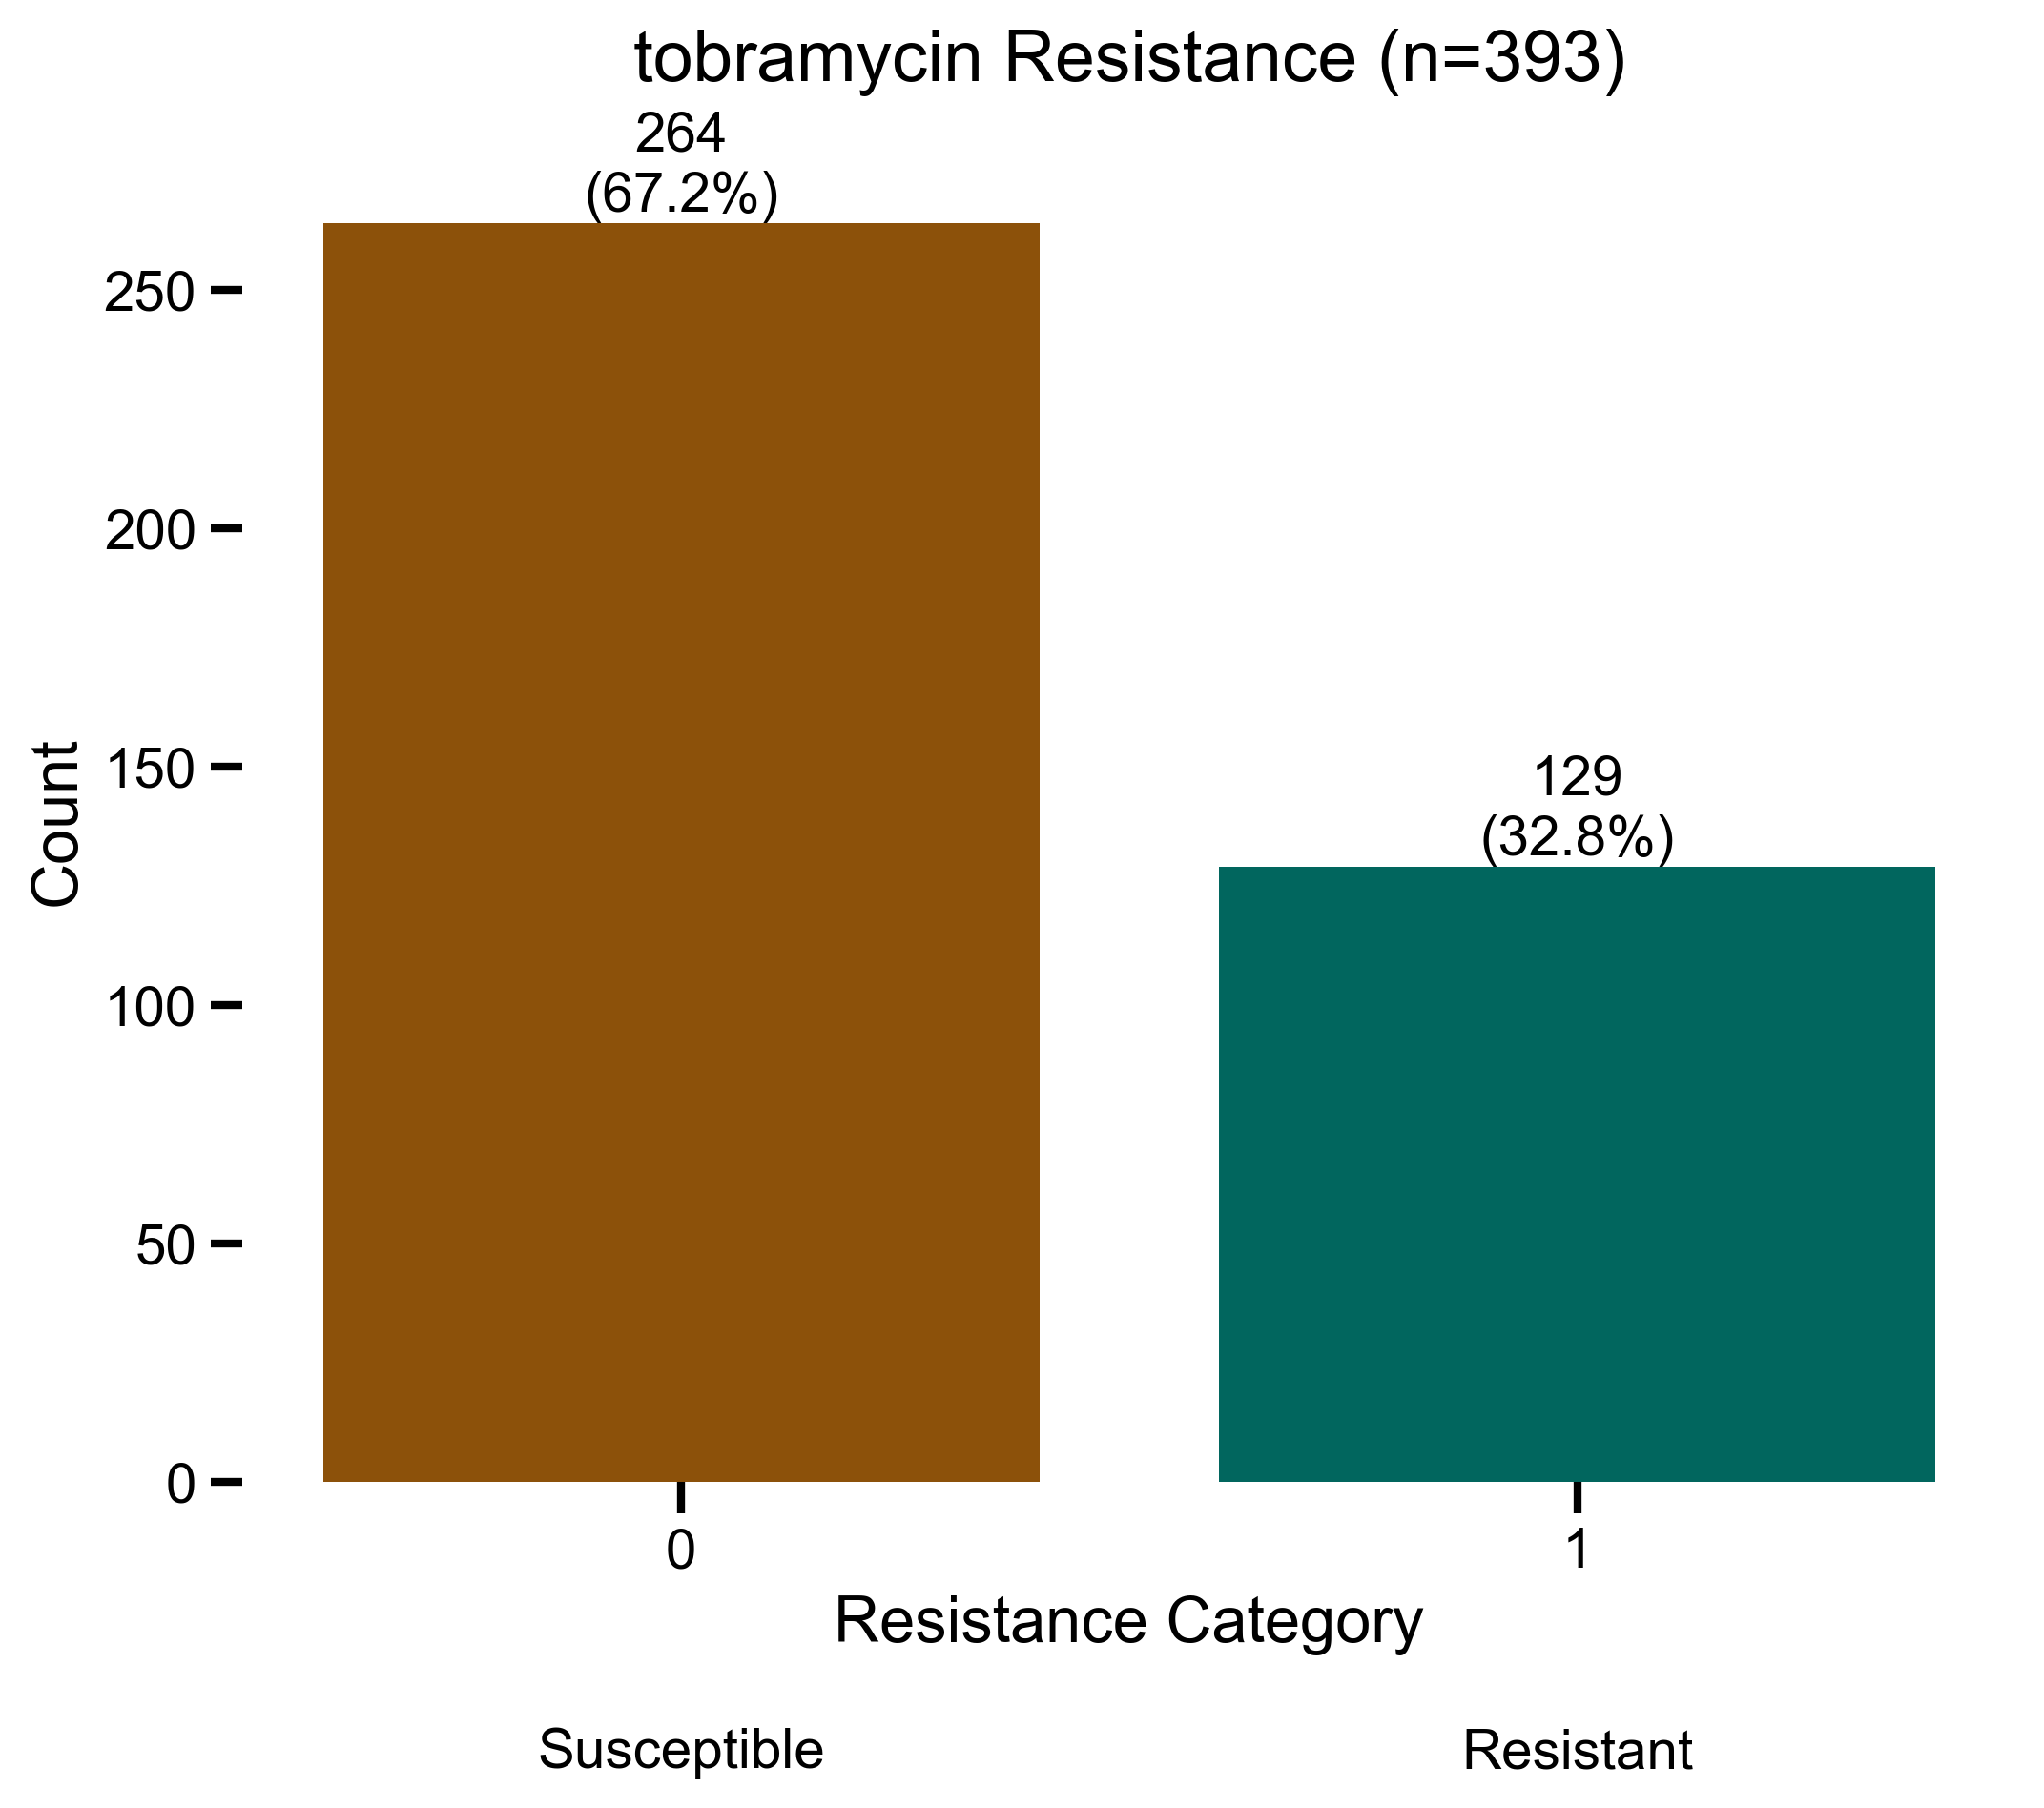

The file beside this chart, header and first rows:
Genome Name; tobramycin
Pseudomonas aeruginosa strain CF592_Iso2; 1
Pseudomonas aeruginosa strain CH2500; 1
Pseudomonas aeruginosa strain CH2502; 1
Pseudomonas aeruginosa strain CH2522; 1
Pseudomonas aeruginosa strain CH2527; 1
Pseudomonas aeruginosa strain CH2543; 0
Pseudomonas aeruginosa strain CH2560; 0
Pseudomonas aeruginosa strain CH2582; 1
Pseudomonas aeruginosa strain CH2591; 0
Pseudomonas aeruginosa strain CH2597; 1
Pseudomonas aeruginosa strain CH2598; 1
Pseudomonas aeruginosa strain CH2608; 0
Pseudomonas aeruginosa strain CH2623; 0
Pseudomonas aeruginosa strain CH2639; 0
Pseudomonas aeruginosa strain CH2657; 0
Pseudomonas aeruginosa strain CH2658; 1
Pseudomonas aeruginosa strain CH2660; 1
Pseudomonas aeruginosa strain CH2665; 0
Pseudomonas aeruginosa strain CH2672; 1
Pseudomonas aeruginosa strain CH2674; 0
Pseudomonas aeruginosa strain CH2675; 0
Pseudomonas aeruginosa strain CH2677; 1
Pseudomonas aeruginosa strain CH2678; 1
Pseudomonas aeruginosa strain CH2680; 1
Pseudomonas aeruginosa strain CH2682; 1
Pseudomonas aeruginosa strain CH2685; 1
Pseudomonas aeruginosa strain CH2687; 1
Pseudomonas aeruginosa strain CH2690; 1
Pseudomonas aeruginosa strain CH2698; 0
Pseudomonas aeruginosa strain CH2699; 0
Pseudomonas aeruginosa strain CH2706; 0
Pseudomonas aeruginosa strain CH2707; 0
Pseudomonas aeruginosa strain CH2713; 1
Pseudomonas aeruginosa strain CH2718; 1
Pseudomonas aeruginosa strain CH2724; 1
Pseudomonas aeruginosa strain CH2730; 1
Pseudomonas aeruginosa strain CH2734; 1
Pseudomonas aeruginosa strain CH2735; 1
Pseudomonas aeruginosa strain CH2747; 1
Pseudomonas aeruginosa strain CH2748; 0
Pseudomonas aeruginosa strain CH2756; 1
Pseudomonas aeruginosa strain CH2764; 1
Pseudomonas aeruginosa strain CH2824; 1
Pseudomonas aeruginosa strain CH2829; 1
Pseudomonas aeruginosa strain CH2848; 1
Pseudomonas aeruginosa strain CH2860; 1
Pseudomonas aeruginosa strain CH2875; 0
Pseudomonas aeruginosa strain CH2922; 1
Pseudomonas aeruginosa strain CH2939; 1
Pseudomonas aeruginosa strain CH3173; 0
Pseudomonas aeruginosa strain CH3177; 1
Pseudomonas aeruginosa strain CH3290; 0
Pseudomonas aeruginosa strain CH3325; 1
Pseudomonas aeruginosa strain CH3462; 1
Pseudomonas aeruginosa strain CH3466; 1
Pseudomonas aeruginosa strain CH3484; 1
Pseudomonas aeruginosa strain CH3549; 1
Pseudomonas aeruginosa strain CH3570; 0
Pseudomonas aeruginosa strain CH3613; 0
Pseudomonas aeruginosa strain CH3648; 0
... 333 more rows
